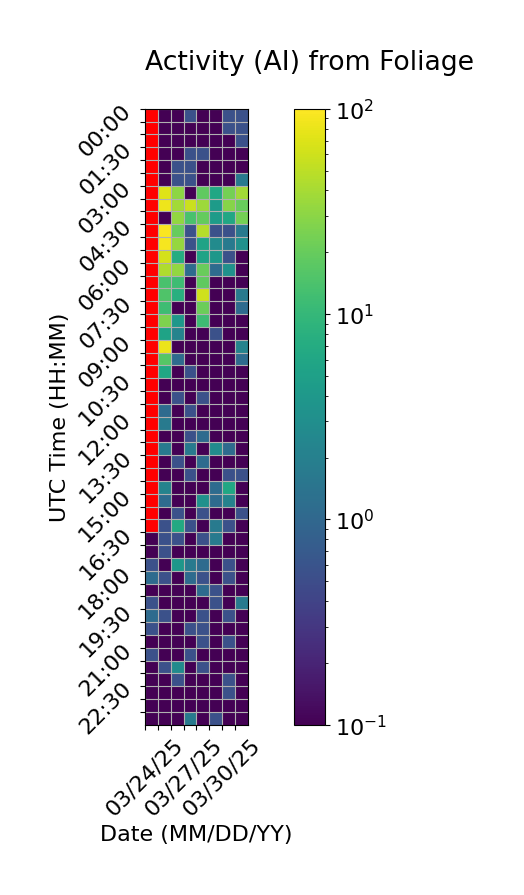

The data file committed next to this chart (first rows):
Time (UTC), 03/24/25, 03/25/25, 03/26/25, 03/27/25, 03/28/25, 03/29/25, 03/30/25, 03/31/25
00:00, , 0.0, 0.0, 0.5556, 0.0, 0.0, 0.5556, 0.5556
00:30, , 0.0, 0.0, 0.0, 0.0, 0.0, 0.5556, 0.5556
01:00, , 0.0, 0.0, 0.0, 0.0, 0.0, 0.0, 0.5556
01:30, , 0.0, 0.0, 0.5556, 0.5556, 0.0, 0.0, 0.0
02:00, , 0.0, 0.5556, 0.5556, 0.0, 0.0, 0.0, 0.0
02:30, , 0.0, 0.5556, 0.5556, 0.0, 0.0, 0.0, 1.667
03:00, , 71.11, 31.11, 0.0, 18.33, 6.111, 23.33, 38.33
03:30, , 83.33, 38.89, 57.22, 36.11, 4.444, 28.33, 20.0
04:00, , 0.0, 32.78, 13.89, 19.44, 4.444, 6.111, 23.33
04:30, , 96.11, 20.0, 0.5556, 46.11, 0.5556, 0.5556, 1.667
05:00, , 91.11, 33.33, 0.5556, 5.556, 2.778, 1.667, 3.333
05:30, , 63.89, 7.222, 0.0, 5.556, 3.889, 0.5556, 0.0
06:00, , 43.89, 32.22, 1.111, 20.56, 1.111, 3.333, 0.0
06:30, , 13.89, 11.67, 0.0, 18.33, 0.0, 0.0, 0.0
07:00, , 15.0, 7.778, 0.0, 60.56, 0.0, 0.0, 1.667
07:30, , 11.67, 0.0, 0.0, 21.11, 0.0, 0.0, 1.111
08:00, , 26.11, 3.889, 0.0, 11.67, 0.0, 0.0, 0.0
08:30, , 5.556, 2.222, 0.0, 0.0, 0.5556, 0.0, 0.0
09:00, , 82.78, 0.0, 0.0, 0.0, 0.0, 0.0, 2.222
09:30, , 16.11, 1.111, 0.0, 0.0, 0.0, 0.0, 1.111
10:00, , 6.111, 0.0, 0.5556, 0.0, 0.0, 0.0, 0.0
10:30, , 0.0, 0.0, 0.0, 0.0, 0.0, 0.0, 0.0
11:00, , 0.0, 0.5556, 0.0, 0.5556, 0.0, 0.0, 0.0
11:30, , 1.111, 0.0, 0.5556, 0.0, 0.0, 0.0, 0.0
12:00, , 1.667, 0.0, 0.0, 0.0, 0.0, 0.0, 0.0
12:30, , 0.0, 0.0, 0.5556, 1.111, 0.0, 0.0, 0.0
13:00, , 1.667, 0.0, 1.667, 0.0, 2.778, 1.111, 0.0
13:30, , 0.0, 0.5556, 0.0, 1.111, 0.0, 0.0, 0.0
14:00, , 0.0, 0.0, 0.5556, 0.0, 0.0, 0.5556, 0.5556
14:30, , 2.222, 0.0, 0.0, 0.0, 1.111, 6.111, 0.0
15:00, , 1.111, 0.0, 0.0, 3.333, 1.111, 2.222, 0.0
15:30, , 0.0, 0.5556, 0.0, 0.5556, 0.0, 0.0, 0.5556
16:00, , 0.5556, 6.667, 0.5556, 0.0, 1.667, 0.5556, 0.0
16:30, 0.0, 0.5556, 0.5556, 0.0, 0.5556, 1.667, 0.0, 0.0
17:00, 0.0, 0.5556, 0.0, 0.0, 0.0, 0.0, 0.0, 0.0
17:30, 0.5556, 0.0, 3.889, 1.667, 1.111, 0.0, 0.5556, 0.0
18:00, 1.111, 0.5556, 0.0, 1.111, 0.5556, 0.0, 0.5556, 0.0
18:30, 0.0, 0.0, 0.0, 0.0, 1.111, 0.5556, 0.0, 0.0
19:00, 0.5556, 0.0, 0.0, 0.0, 0.0, 0.5556, 0.0, 1.667
19:30, 1.111, 0.5556, 0.0, 0.0, 0.5556, 0.0, 0.5556, 0.0
20:00, 0.5556, 0.0, 0.0, 0.5556, 0.5556, 0.0, 0.0, 0.0
20:30, 0.0, 0.0, 0.0, 0.0, 0.5556, 0.0, 0.5556, 0.0
21:00, 0.5556, 0.0, 0.0, 0.5556, 0.0, 0.0, 0.0, 0.0
21:30, 0.0, 0.5556, 2.778, 0.0, 0.5556, 0.0, 0.0, 0.0
22:00, 0.0, 0.0, 0.5556, 0.0, 0.0, 0.0, 0.5556, 0.0
22:30, 0.0, 0.0, 0.0, 0.0, 0.0, 0.0, 0.5556, 0.0
23:00, 0.0, 0.0, 0.0, 0.0, 0.0, 0.0, 0.0, 0.0
23:30, 0.0, 0.0, 0.0, 1.667, 0.0, 0.5556, 0.0, 0.0
